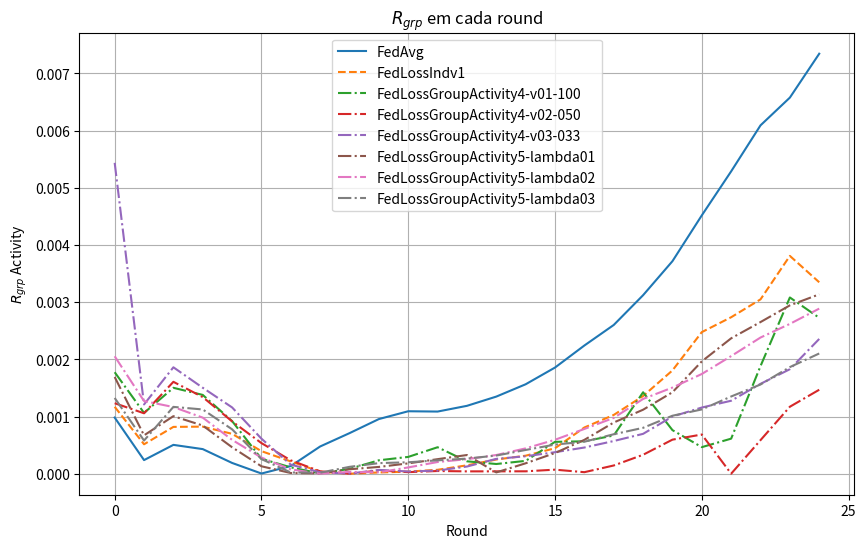

Here is the Python script that generated this plot:
import matplotlib.pyplot as plt

data_rgrp_activity_FedAvg = {
    "Round": list(range(0, 25)),
    "RgrpActivity": [
        0.000981994, 0.000238225, 0.000504384, 0.000430394, 0.000188408, 3.596e-06, 
        0.000134395, 0.000476567, 0.000709533, 0.000955670, 0.001092158, 0.001086757, 
        0.001186913, 0.001348532, 0.001563960, 0.001856400, 0.002241598, 0.002600655, 
        0.003121024, 0.003715837, 0.004516703, 0.005286370, 0.006090524, 0.006575472, 
        0.007342683
    ]
}

# # Experimento 1
# data_rgrp_activity_FedCustom_LossIndv_1 = {
#     "Round": list(range(0, 25)),
#     "RgrpActivity": [
#         0.0016356382578873905, 0.0017249613550145916, 0.0017286211250760104,
#         0.0016044869801017738, 0.0012112235941859938, 0.0005279278584971693,
#         0.00021560146791855202, 0.00017832166265044366, 4.178871710939217e-05,
#         4.748567723854913e-05, 2.686444312848685e-05, 3.512322373829519e-05,
#         4.750571693005884e-05, 6.38090770340627e-05, 1.5551567052938724e-05,
#         4.135850978016217e-06, 6.315970813073151e-07, 3.745729694280893e-05,
#         9.808080795952576e-05, 8.4311190886974e-05, 0.0002293715044070116,
#         0.00036929552938618745, 0.000670087350173751, 0.0014239569247444066,
#         0.001865173403885588
#     ]
# }

# Experimento 2
data_rgrp_activity_FedCustom_LossIndv_1 = {
    "Round": list(range(0, 25)),
    "RgrpActivity": [
        0.0011698991734045998, 0.0005148917765061605, 0.0008186685802843363,
        0.0008232555993309331, 0.000697459790088156, 0.00039425271286045534,
        0.00021460111504884686, 3.485715398428136e-05, 9.011617013778512e-08,
        2.198202586376329e-05, 3.6594912445861085e-05, 6.858713430245251e-05,
        0.000146783525227718, 0.0002486074247271209, 0.0003151238640723636,
        0.00044570138544323186, 0.000808403325889475, 0.0010276921959405428,
        0.001358176176970163, 0.0018058796217794285, 0.002475675182856839,
        0.00273576612073415, 0.003048124009399346, 0.0038082490531917493,
        0.0033469727573896876
    ]
}

data_rgrp_activity_FedCustom_LossIndv_2 = {
    "Round": list(range(0, 25)),
    "RgrpActivity": [
        0.002538072328555488, 0.00043542590877920247, 0.0010364411451823478, 0.00025092922101371557,
        0.00016765801912611004, 0.000163244158900313, 9.228797570773166e-05, 0.00048321743373216876,
        0.0005281656140646916, 9.648822592835253e-05, 1.96090869765096e-05, 0.0002285075626050628,
        0.0006664238177355127, 0.0008361871115636369, 0.0011056014097956186, 0.0011168129581869083,
        0.0015694145106815783, 0.001996040250274486, 0.0003444151965686072, 0.0003361602945425242,
        0.0008367480553157711, 0.0017247601800965606, 0.0014296004911709226, 0.0021143422002041874,
        0.001377889268600942
    ]
}

data_rgrp_activity_FedCustom_LossIndv_3_v01 = {
    "Round": list(range(0, 25)),
    "RgrpActivity": [
        0.002167651895229057, 0.0002787951373491965, 0.0006015741137675295, 0.00039179114827841673,
        0.00033965975781321276, 0.0003336726746315684, 0.00021996303906815794, 0.00011262280840721679,
        5.672360560229467e-06, 1.7394110656305508e-06, 3.157148258756649e-05, 0.00028582427806137867,
        0.0023965973037202784, 0.004919343887605995, 0.007594745482623536, 0.01011508851180434,
        0.010738733616295315, 0.010775602018742666, 0.011263658192535895, 0.011428675936094423,
        0.012005869056688812, 0.011802848174764385, 0.01240270087520488, 0.012240262146899517,
        0.011931908618576206
    ]
}

# Dados da primeira execução da estratégia de agregação
# data_rgrp_activity_FedCustom_LossIndv_3_v02 = {
#     "Round": list(range(0, 25)),
#     "RgrpActivity": [
#         0.0021307243807790178, 0.014097909457853424, 0.01409790844107596, 0.014102118925295054,
#         0.0007530197427020638, 1.5695121915064871e-07, 1.7801337950702736e-08, 9.138846622368246e-07,
#         1.5770768360862484e-07, 8.16435173302563e-07, 2.3721212603415134e-07, 6.437243830858971e-08,
#         2.280270384239864e-08, 4.992900251326607e-07, 1.4395856252439458e-07, 1.8711686584955034e-07,
#         6.07212206425453e-08, 3.5214131579917784e-07, 7.060050112541731e-07, 2.9573635813077855e-07,
#         3.8393585880375104e-07, 1.1805200266723537e-07, 1.0081451509635306e-09, 5.412215092818879e-09,
#         1.2386006300941462e-08
#     ]
# }

data_rgrp_activity_FedCustom_LossIndv_3_v02 = {
    "Round": list(range(0, 25)),
    "RgrpActivity": [
        0.002620240162316258, 0.0014108745523623335, 0.00029050488619197616, 6.006179925545129e-07,
        1.7077415939853287e-08, 8.69450624703386e-08, 5.491012211568065e-08, 1.0710805488274239e-07,
        5.971207689196858e-09, 1.0078198688733787e-08, 5.2641371675861674e-09, 8.520608256305294e-08,
        7.264137996148647e-10, 9.263000053602331e-08, 8.132248801262253e-07, 6.143001755964679e-08,
        1.4178728264989486e-08, 7.655428940331739e-08, 7.32696943357604e-07, 1.4668459061423718e-07,
        4.739511362270983e-10, 9.975690835467379e-08, 1.1948605998587021e-07, 3.593605725434638e-08,
        2.1169852406869087e-07
    ]
}

data_rgrp_activity_FedCustom_LossIndv_3_v02_lr001_epochs19a24 = {
    "Round": list(range(0, 25)),
    "RgrpActivity": [
        0.00168021990776942,
        0.0006390050604727273,
        0.0010583056213333594,
        0.0009373112896509045,
        0.000654094629822804,
        0.0002770123610916519,
        0.0001228780458864592,
        2.2060625200232604e-05,
        1.7725475361144257e-08,
        4.4821594244728955e-05,
        0.00010645689172758873,
        0.00011315169200048028,
        0.0002366775726501401,
        0.0004175323952582525,
        0.0006493594989727411,
        0.0007826172624407352,
        0.000888327193344334,
        0.0010835945409401486,
        0.0013061556116620902,
        0.0016134111342377604,
        0.0017569284632269644,
        0.0022671238438013745,
        0.0026686289770654183,
        0.0029409310211508206,
        0.0033064322064680794
    ]
}

data_rgrp_activity_FedCustom_LossIndv_3_v02_lr001a005_epochs19a24 = {
    "Round": list(range(0, 25)),
    "RgrpActivity": [
        0.0013021459344709082,
        0.0010269554592098502,
        0.0010647094728110543,
        0.0007351306188662372,
        0.0005761725897434408,
        0.0003090415258453889,
        0.00023709129653496914,
        0.0002710710626793459,
        1.0306757782015864e-05,
        1.1667879195177296e-05,
        1.2728017731519465e-05,
        6.217955781662086e-06,
        0.0005644769956815444,
        0.0001295371969970679,
        4.50346807417119e-06,
        7.961926408385443e-05,
        0.0001253692002971649,
        0.0010273759037442288,
        1.5448228289914203e-05,
        0.0005200909628027766,
        0.0009340948358444179,
        0.001658046569721333,
        0.000377759870640741,
        0.0007499914335064722,
        0.0006140956828537996
    ]
}

data_rgrp_activity_FedCustom_LossGroup_Activity_1_v01 = {
    "Round": list(range(0, 25)),
    "RgrpActivity": [
        0.0009916494409340129, 0.00012513038437607707, 0.0007124408152582294,
        0.0005557030840900752, 0.0003269292364549846, 6.068845457635158e-05,
        5.9988732952882975e-06, 0.00012190922534734544, 0.00022593998775695103,
        0.0003369153269077224, 0.0004078199019479866, 0.0004929191817988286,
        0.0005689242254486736, 0.000666873359689263, 0.0007423002219660278,
        0.0009818442528903362, 0.0011972670864087705, 0.0014755965300282106,
        0.0018651055899288997, 0.002278779644934633, 0.0026809260088077437,
        0.00301730515469446, 0.0035583773111890534, 0.004084855581130965,
        0.004577101394345749
    ]
}

data_rgrp_activity_FedCustom_LossGroup_Activity_1_v02 = {
    "Round": list(range(0, 25)),
    "RgrpActivity": [
        0.0011399336186673945, 0.0014013925665489308, 0.001651273837969152, 0.0010447188525981692,
        0.0006306292695206145, 0.00019661354568829224, 6.983641269256592e-06, 8.5656406615853e-06,
        8.75725716226408e-05, 0.00010778158527473062, 0.0001794083268811705, 0.0002804968903586684,
        0.0003339068456961485, 0.00047675860096395707, 0.0006026998678206663, 0.0008090378942964355,
        0.0010769674083614005, 0.0014008075890915913, 0.001656678601060727, 0.002052012945253958,
        0.00258045845811039, 0.0031052596193300135, 0.003650303623607419, 0.00404091716352962,
        0.004429752519810827
    ]
}

data_rgrp_activity_FedCustom_LossGroup_Activity_2_v01 = {
    "Round": list(range(0, 25)),
    "RgrpActivity": [
        0.0012408888052311473, 0.00019713117201429568, 0.00025070679378614343, 8.849091002818092e-05,
        0.00015765753597524553, 7.83685730124365e-06, 0.0002699215444132918, 0.0007469394613556126,
        0.0016725352034892577, 0.0017521013922333348, 0.001251043428797104, 0.0026285379209755335,
        0.0016479456416582184, 0.0018749788368448454, 0.0028875008272688943, 4.8304530480599013e-05,
        1.4777387730287028e-05, 5.56093757092109e-05, 9.468093060484123e-05, 5.374333347688233e-05,
        4.829987694910726e-05, 7.86303910300845e-05, 0.0003378854602554324, 0.0009231504401093676,
        0.0007294225376448335
    ]
}

data_rgrp_activity_FedCustom_LossGroup_Activity_2_v02 = {
    "Round": list(range(0, 25)),
    "RgrpActivity": [
        0.001553178326360845, 0.0003608472059786891, 0.0010726331976709713, 0.0003438297611409079,
        0.00025422777903904057, 5.55900716428511e-05, 0.0009718085262630309, 0.000436821504082357,
        0.0006536460541905853, 0.0016719352916305624, 0.0013318094473558058, 0.0024597064533053432,
        0.0018301634755747286, 0.0038960657172329334, 0.0024616903249900664, 0.0018852067398591338,
        0.0024943221789304063, 0.0020628406823719253, 0.003765993912287039, 0.003862960715170359,
        0.005515728373891418, 0.004738850585680323, 0.0060476496955300975, 0.007810829703742623,
        0.006464572103387459
    ]
}

data_rgrp_activity_FedCustom_LossGroup_Activity_3 = {
    "Round": list(range(0, 25)),
    "RgrpActivity": [
        0.00030530870108186277, 0.0004428609845202103, 0.0005485122336574524, 0.00017781075340730907,
        1.8611297945999807e-05, 0.0001248465729673214, 0.00014392694358846418, 0.00042023714394375574,
        5.607021575671615e-06, 0.0006413587607300601, 0.00033130231158437517, 0.0010802736503291454,
        3.165483934610603e-06, 0.002166634713600878, 0.0020811191055472283, 0.0034633341210261333,
        4.825597247911584e-06, 0.0020165376939574172, 0.0024804819605386396, 0.0025414825170595114,
        0.004012672043231704, 1.989175886536216e-05, 0.002380462003699138, 0.002358098724100434,
        0.0019859958428937057
    ]
}

data_rgrp_activity_FedCustom_LossGroup_Activity_4_v01_100 = {
    "Round": list(range(0, 25)),
    "RgrpActivity": [
        0.0017745112963868995,
        0.0010632364054131821,
        0.001501971939168858,
        0.0013777530921576762,
        0.0009199587916927743,
        0.000260776182073252,
        0.00011118291913767995,
        4.095656488033067e-06,
        8.49176850203295e-05,
        0.00023489001694928312,
        0.0002939839164259565,
        0.000462987607389844,
        0.0002169948145287166,
        0.00016989552093402304,
        0.00022460303162709702,
        0.0005572699585446002,
        0.0005671095840439683,
        0.0006684476393350868,
        0.001424177594354695,
        0.0007620714425317205,
        0.00046448976013437765,
        0.0006132714976105405,
        0.0018816233030715468,
        0.003081277556383881,
        0.0027262332820267316
    ]
}

data_rgrp_activity_FedCustom_LossGroup_Activity_4_v02_050 = {
    "Round": list(range(0, 25)),
    "RgrpActivity": [
        0.001233167083844257,
        0.0010566711577063527,
        0.0016067666347852692,
        0.0013395298688691232,
        0.0009150824959168644,
        0.0005351483005710565,
        0.00023353206850573619,
        4.187688498111043e-05,
        1.174455775276837e-06,
        5.634731039822714e-05,
        2.787658383738546e-05,
        4.7580284042807783e-05,
        4.106957167306777e-05,
        4.165069619451276e-05,
        4.221741854858123e-05,
        7.100938941071027e-05,
        2.6943422476640768e-05,
        0.0001440829330531443,
        0.00033107978478841976,
        0.0005957617185395803,
        0.0006852415791710107,
        2.980400232740357e-07,
        0.0005870524947382936,
        0.0011711923890800587,
        0.0014681721630266501
    ]
}

data_rgrp_activity_FedCustom_LossGroup_Activity_4_v03_033 = {
    "Round": list(range(0, 25)),
    "RgrpActivity": [
        0.005435093139404351,
        0.0012115007046763402,
        0.0018606466347701992,
        0.001502899870658705,
        0.001159018720343078,
        0.0006126478262294898,
        0.0001580172664102009,
        2.6626628232531872e-05,
        1.9040270777574293e-06,
        6.690322416562635e-05,
        3.943978061097145e-05,
        5.484601451586565e-05,
        0.00012581970556983847,
        0.0002598504791833614,
        0.0003054508963781924,
        0.0003762262462174827,
        0.00045812789210010794,
        0.0005717296230117053,
        0.0006970716422374545,
        0.0009999730187602745,
        0.0011571755514959425,
        0.0012759618305358067,
        0.001571208572895107,
        0.001827153789152023,
        0.0023563318593700787
    ]
}

data_rgrp_activity_FedCustom_LossGroup_Activity_5_lambda01 = {
    "Round": list(range(0, 25)),
    "RgrpActivity": [
        0.0016914166004399357, 0.000670974766454609, 0.0010061972420575926, 0.0008421761808672277,
        0.00046216508742923915, 0.0001300277533936641, 1.215000613534687e-05, 5.454255978664408e-06,
        7.792440684129876e-05, 0.00011884666216394802, 0.00018093211706376468, 0.00025450841508221174,
        0.00032699223588913913, 2.2731176622653548e-05, 0.00018255614269743214, 0.00036201981252372614,
        0.0005920114201330721, 0.0008949764399372529, 0.0011190092410172353, 0.001424379729146154,
        0.0019639911226511375, 0.0023674230822831608, 0.002651361741102965, 0.0029434967336792617,
        0.003136066409191191
    ]
}

data_rgrp_activity_FedCustom_LossGroup_Activity_5_lambda02 = {
    "Round": list(range(0, 25)),
    "RgrpActivity": [
        0.002053233501965137,
        0.0012705858337535483,
        0.0011658354849237793,
        0.0009806068459325369,
        0.0005920456478906174,
        0.00028216014605706975,
        7.598670642263083e-05,
        1.740058778051291e-08,
        3.2018772432376095e-05,
        2.419824811614952e-05,
        0.00010991020170166715,
        0.000204656769903191,
        0.0002543013804520678,
        0.00032688037779390097,
        0.0004431578453440765,
        0.0005935960164454752,
        0.000782675789974622,
        0.0009762322773126588,
        0.0013074268743879184,
        0.0015063254699142754,
        0.00174356135124581,
        0.002056478143216329,
        0.002380886507201319,
        0.002619442925270688,
        0.0028864996234653903
    ]
}

data_rgrp_activity_FedCustom_LossGroup_Activity_5_lambda03 = {
    "Round": list(range(0, 25)),
    "RgrpActivity": [
        0.0013244651988900498,
        0.0005798391213092992,
        0.0011682663531527515,
        0.0011234183771464982,
        0.0007764292328080281,
        0.000255631954022681,
        2.1378206381959754e-05,
        1.8679533636420187e-05,
        0.00012010166016854652,
        0.0001855401838533513,
        0.000200058678488071,
        0.0002338426155243302,
        0.00026453964875253774,
        0.00031779679739356184,
        0.00041538102139487083,
        0.0005095346808585626,
        0.0005595676751521839,
        0.0006899395138211902,
        0.000802335454403187,
        0.0010137406389645952,
        0.00112406023869458,
        0.0013502804212516181,
        0.001559781151750424,
        0.0018639652624127482,
        0.0021021689642938828
    ]
}

data_rgrp_activity_FedCustom_LossFair = {
    "Round": list(range(0, 25)),
    "RgrpActivity": [
        0.000835096173116096, 0.0030624131393497977, 0.0016343178577406137,
        0.0007209660525369292, 0.003315641652043391, 0.0004187977550633582,
        0.0012725994070550174, 0.00168220529173213, 0.0021823168513101484,
        0.0018631892099379172, 0.0018592637018913982, 0.0032139160557868316,
        0.0008935899977213818, 0.004244020607847256, 0.0028393294482086345,
        0.0002610357592498593, 0.0008907169343333158, 0.0022111253514237907,
        0.0017603429998978772, 0.002300231549873148, 0.00031350187830613127,
        0.001649316377495208, 0.00275393231611881, 0.003712423292898427,
        0.0008809128212102759
    ]
}

# data_rgrp_activity_NFS = {
#     "Round": list(range(0, 25)),
#     "RgrpActivity": [
#         0.002684095258634107, 0.004795114232759991, 0.003897362160338807, 0.007240093260979845,
#         0.006442765326697715, 0.0030090983940398107, 0.005393569996376336, 0.00478454553808267,
#         0.0035405614321259078, 0.003835203691358041, 0.003972270133525453, 0.0028659394887925143,
#         0.003910683953436588, 0.005117065393292479, 0.005064342715151317, 0.0042314868942343875,
#         0.0035570627347102364, 0.004251548129546543, 0.003957326080562892, 0.0038648112193995603,
#         0.002610304184030469, 0.005270577909576967, 0.002176200543314367, 0.002176200543314367,
#         0.002176200543314367
#     ]
# }

data_rgrp_activity_NFS = {
    "Round": list(range(0, 25)),
    "RgrpActivity": [
        0.00405669342259668, 
        0.007140964985429098, 
        0.005357225985758982, 
        0.005755030870474203, 
        0.007282357595147905, 
        0.005083685814405848, 
        0.0038570430034312003, 
        0.0045833976380521176, 
        0.004823734809128627, 
        0.003281218477729725, 
        0.002934806885886652, 
        0.004135854621929422, 
        0.0047957059093394, 
        0.004459988216951169, 
        0.0029779069281446894, 
        0.0038178127987309398, 
        0.005778375286287387, 
        0.00471717568041146, 
        0.006944886307256465, 
        0.007469166543056802, 
        0.0040551864933735205, 
        0.0042788808151993, 
        0.006074377123060315, 
        0.006015859718987806, 
        0.005227625399188819
    ]
}


# Plotando os dados
plt.figure(figsize=(10, 6))

plt.plot(data_rgrp_activity_FedAvg["Round"], data_rgrp_activity_FedAvg["RgrpActivity"], label="FedAvg", linestyle='-')
plt.plot(data_rgrp_activity_FedCustom_LossIndv_1["Round"], data_rgrp_activity_FedCustom_LossIndv_1["RgrpActivity"], label="FedLossIndv1", linestyle='--')
# plt.plot(data_rgrp_activity_FedCustom_LossIndv_2["Round"], data_rgrp_activity_FedCustom_LossIndv_2["RgrpActivity"], label="FedLossIndv2", linestyle='--')
# plt.plot(data_rgrp_activity_FedCustom_LossIndv_3_v01["Round"], data_rgrp_activity_FedCustom_LossIndv_3_v01["RgrpActivity"], label="FedLossIndv3-v01", linestyle='--')
# plt.plot(data_rgrp_activity_FedCustom_LossIndv_3_v02["Round"], data_rgrp_activity_FedCustom_LossIndv_3_v02["RgrpActivity"], label="FedLossIndv3-v02", linestyle='--')
# plt.plot(data_rgrp_activity_FedCustom_LossIndv_3_v02_lr001_epochs19a24["Round"], data_rgrp_activity_FedCustom_LossIndv_3_v02_lr001_epochs19a24["RgrpActivity"], label="FedLossIndv3-v02-lr001-epochs19a24", linestyle='--')
# plt.plot(data_rgrp_activity_FedCustom_LossIndv_3_v02_lr001a005_epochs19a24["Round"], data_rgrp_activity_FedCustom_LossIndv_3_v02_lr001a005_epochs19a24["RgrpActivity"], label="FedLossIndv3-v02-lr001a005-epochs19a24", linestyle='--')
# plt.plot(data_rgrp_activity_FedCustom_LossGroup_Activity_1_v01["Round"], data_rgrp_activity_FedCustom_LossGroup_Activity_1_v01["RgrpActivity"], label="FedLossGroupActivity1-v01", linestyle='-.')
# plt.plot(data_rgrp_activity_FedCustom_LossGroup_Activity_1_v02["Round"], data_rgrp_activity_FedCustom_LossGroup_Activity_1_v02["RgrpActivity"], label="FedLossGroupActivity1-v02", linestyle='-.')
# plt.plot(data_rgrp_activity_FedCustom_LossGroup_Activity_2_v01["Round"], data_rgrp_activity_FedCustom_LossGroup_Activity_2_v01["RgrpActivity"], label="FedLossGroupActivity2-v01", linestyle='-.')
# plt.plot(data_rgrp_activity_FedCustom_LossGroup_Activity_2_v02["Round"], data_rgrp_activity_FedCustom_LossGroup_Activity_2_v02["RgrpActivity"], label="FedLossGroupActivity2-v02", linestyle='-.')
# plt.plot(data_rgrp_activity_FedCustom_LossGroup_Activity_3["Round"], data_rgrp_activity_FedCustom_LossGroup_Activity_3["RgrpActivity"], label="FedLossGroupActivity3", linestyle='-.')
plt.plot(data_rgrp_activity_FedCustom_LossGroup_Activity_4_v01_100["Round"], data_rgrp_activity_FedCustom_LossGroup_Activity_4_v01_100["RgrpActivity"], label="FedLossGroupActivity4-v01-100", linestyle='-.')
plt.plot(data_rgrp_activity_FedCustom_LossGroup_Activity_4_v02_050["Round"], data_rgrp_activity_FedCustom_LossGroup_Activity_4_v02_050["RgrpActivity"], label="FedLossGroupActivity4-v02-050", linestyle='-.')
plt.plot(data_rgrp_activity_FedCustom_LossGroup_Activity_4_v03_033["Round"], data_rgrp_activity_FedCustom_LossGroup_Activity_4_v03_033["RgrpActivity"], label="FedLossGroupActivity4-v03-033", linestyle='-.')
plt.plot(data_rgrp_activity_FedCustom_LossGroup_Activity_5_lambda01["Round"], data_rgrp_activity_FedCustom_LossGroup_Activity_5_lambda01["RgrpActivity"], label="FedLossGroupActivity5-lambda01", linestyle='-.')
plt.plot(data_rgrp_activity_FedCustom_LossGroup_Activity_5_lambda02["Round"], data_rgrp_activity_FedCustom_LossGroup_Activity_5_lambda02["RgrpActivity"], label="FedLossGroupActivity5-lambda02", linestyle='-.')
plt.plot(data_rgrp_activity_FedCustom_LossGroup_Activity_5_lambda03["Round"], data_rgrp_activity_FedCustom_LossGroup_Activity_5_lambda03["RgrpActivity"], label="FedLossGroupActivity5-lambda03", linestyle='-.')
# plt.plot(data_rgrp_activity_FedCustom_LossFair["Round"], data_rgrp_activity_FedCustom_LossFair["RgrpActivity"], label="FedLossFair", linestyle=':')
# plt.plot(data_rgrp_activity_NFS["Round"], data_rgrp_activity_NFS["RgrpActivity"], label="NFS", linestyle='-')

plt.xlabel("Round")
plt.ylabel(r"$R_{grp}$ Activity")
plt.title(r"$R_{grp}$ em cada round")
plt.legend()
plt.grid(True)
plt.show()
